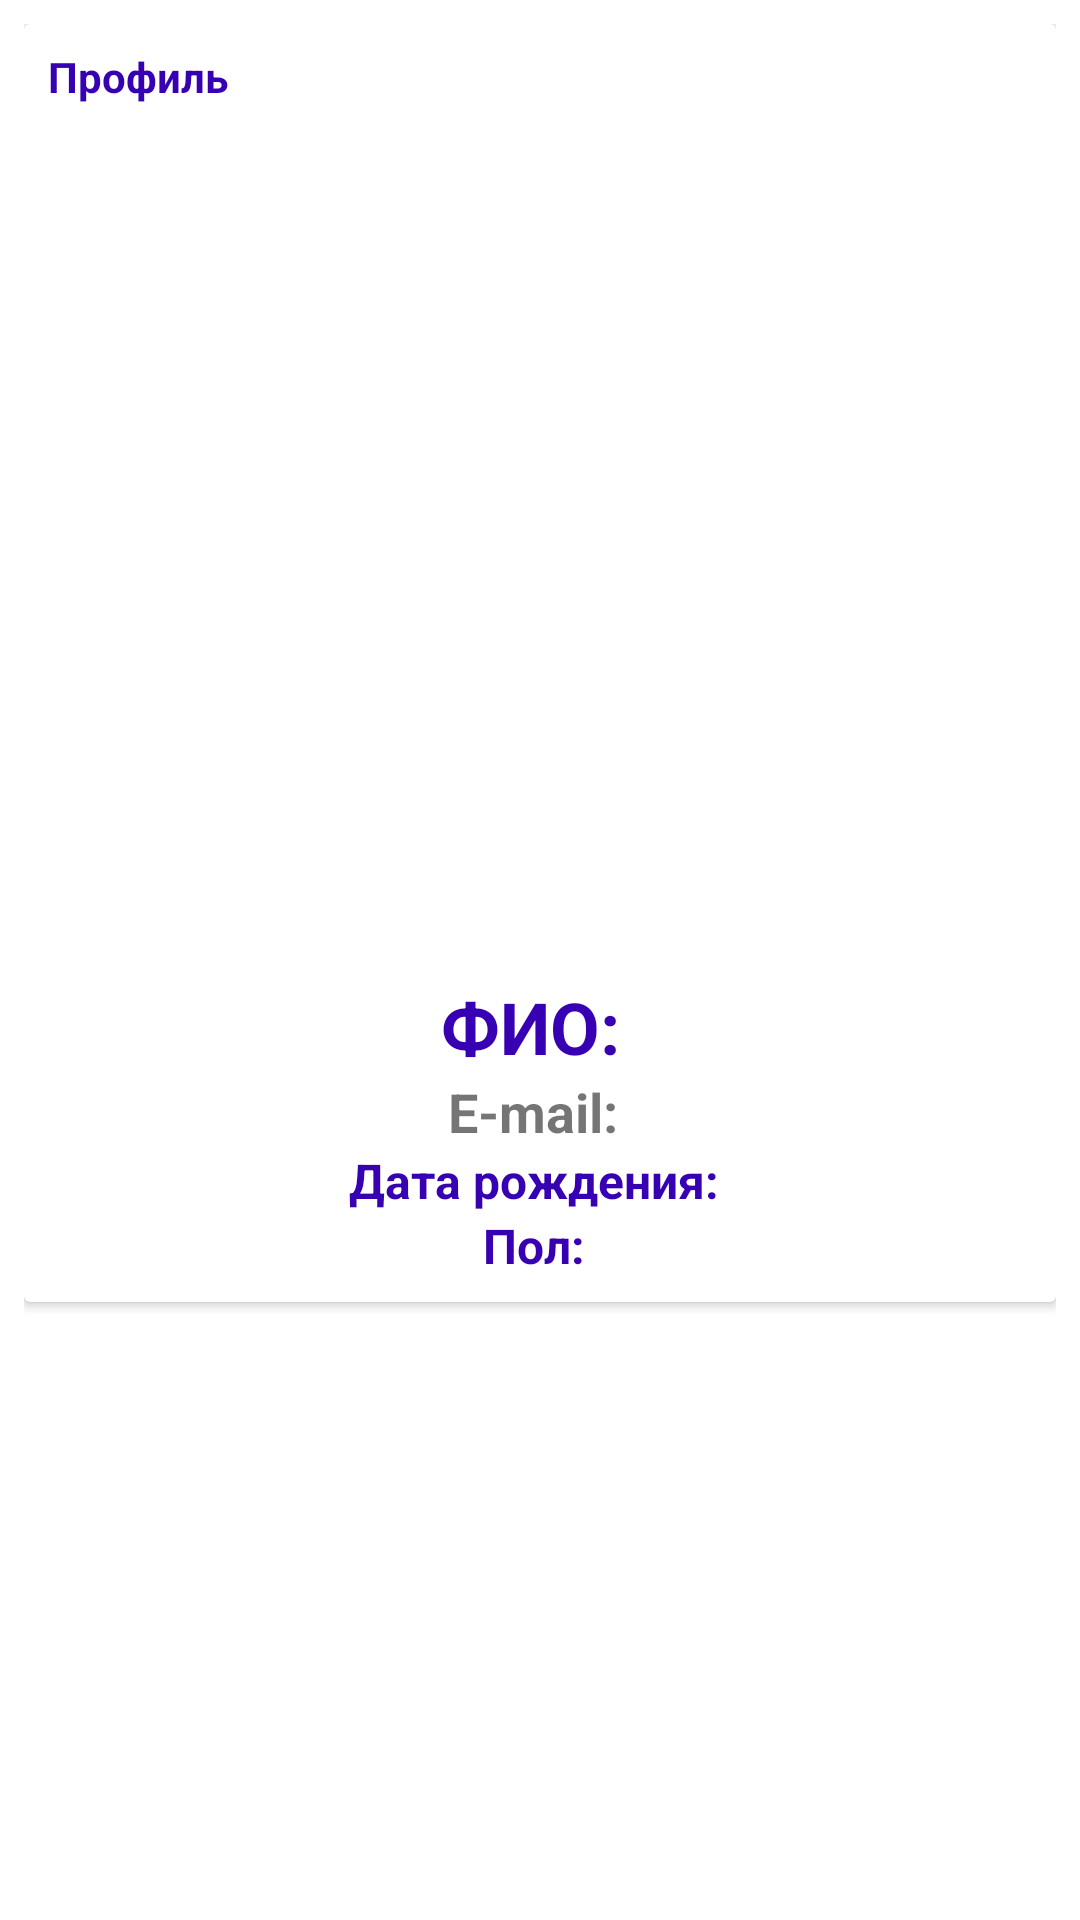

Layout XML and referenced resources for this Android screen:
<!-- AndroidManifest.xml: application theme Theme.VideoChatAndMessenger -->
<!-- res/layout/fragment_profile.xml -->
<?xml version="1.0" encoding="utf-8"?>
<RelativeLayout xmlns:android="http://schemas.android.com/apk/res/android"
    xmlns:tools="http://schemas.android.com/tools"
    android:layout_width="match_parent"
    android:layout_height="match_parent"
    android:padding="8dp"
    tools:context=".Fragments.ProfileFragment">

    <androidx.cardview.widget.CardView
        android:layout_width="match_parent"
        android:layout_height="wrap_content">

        <RelativeLayout
            android:layout_width="match_parent"
            android:padding="8dp"
            android:layout_height="wrap_content">

            <TextView
                android:layout_width="wrap_content"
                android:layout_height="wrap_content"
                android:text="Профиль"
                android:textColor="@color/design_default_color_primary_dark"
                android:textStyle="bold"/>

            <ImageView
                android:id="@+id/profile_image"
                android:layout_width="250sp"
                android:layout_height="250sp"
                android:layout_centerHorizontal="true"
                android:layout_marginTop="50sp"
                android:src="@mipmap/ic_launcher"/>

            <ImageView
                android:id="@+id/profile_change_image"
                android:layout_width="50sp"
                android:layout_height="50sp"
                android:layout_marginTop="250sp"
                android:layout_marginLeft="50sp"
                android:src="@drawable/ic_change_photo"/>

            <TextView
                android:id="@+id/profile_full_name"
                android:layout_below="@id/profile_image"
                android:layout_width="wrap_content"
                android:layout_height="wrap_content"
                android:text="ФИО: "
                android:layout_centerHorizontal="true"
                android:layout_marginTop="10sp"
                android:textColor="@color/design_default_color_primary_dark"
                android:textStyle="bold"
                android:textSize="24sp"
                />

            <TextView
                android:id="@+id/profile_email"
                android:layout_below="@id/profile_full_name"
                android:layout_width="wrap_content"
                android:layout_height="wrap_content"
                android:text="E-mail: "
                android:layout_centerHorizontal="true"
                android:textStyle="bold"
                android:textSize="18sp" />

            <TextView
                android:id="@+id/profile_date_of_birth"
                android:layout_below="@id/profile_email"
                android:layout_width="wrap_content"
                android:layout_height="wrap_content"
                android:text="Дата рождения: "
                android:layout_centerHorizontal="true"
                android:textColor="@color/design_default_color_primary_dark"
                android:textStyle="bold"
                android:textSize="16sp" />

            <TextView
                android:id="@+id/profile_gender"
                android:layout_below="@id/profile_date_of_birth"
                android:layout_width="wrap_content"
                android:layout_height="wrap_content"
                android:text="Пол: "
                android:layout_centerHorizontal="true"
                android:textColor="@color/design_default_color_primary_dark"
                android:textStyle="bold"
                android:textSize="16sp" />

        </RelativeLayout>



    </androidx.cardview.widget.CardView>

</RelativeLayout>
<!-- resources referenced by this layout -->
<resources>
  <style name="Theme.VideoChatAndMessenger" parent="Theme.MaterialComponents.DayNight.DarkActionBar">
          
          <item name="colorPrimary">@color/purple_500</item>
          <item name="colorPrimaryVariant">@color/purple_700</item>
          <item name="colorOnPrimary">@color/white</item>
          
          <item name="colorSecondary">@color/teal_200</item>
          <item name="colorSecondaryVariant">@color/teal_700</item>
          <item name="colorOnSecondary">@color/black</item>
          
          <item name="android:statusBarColor" tools:targetApi="l">?attr/colorPrimaryVariant</item>
          
      </style>
  <color name="purple_500">#FF6200EE</color>
  <color name="purple_700">#FF3700B3</color>
  <color name="white">#FFFFFFFF</color>
  <color name="teal_200">#FF03DAC5</color>
  <color name="teal_700">#FF018786</color>
  <color name="black">#FF000000</color>
</resources>
